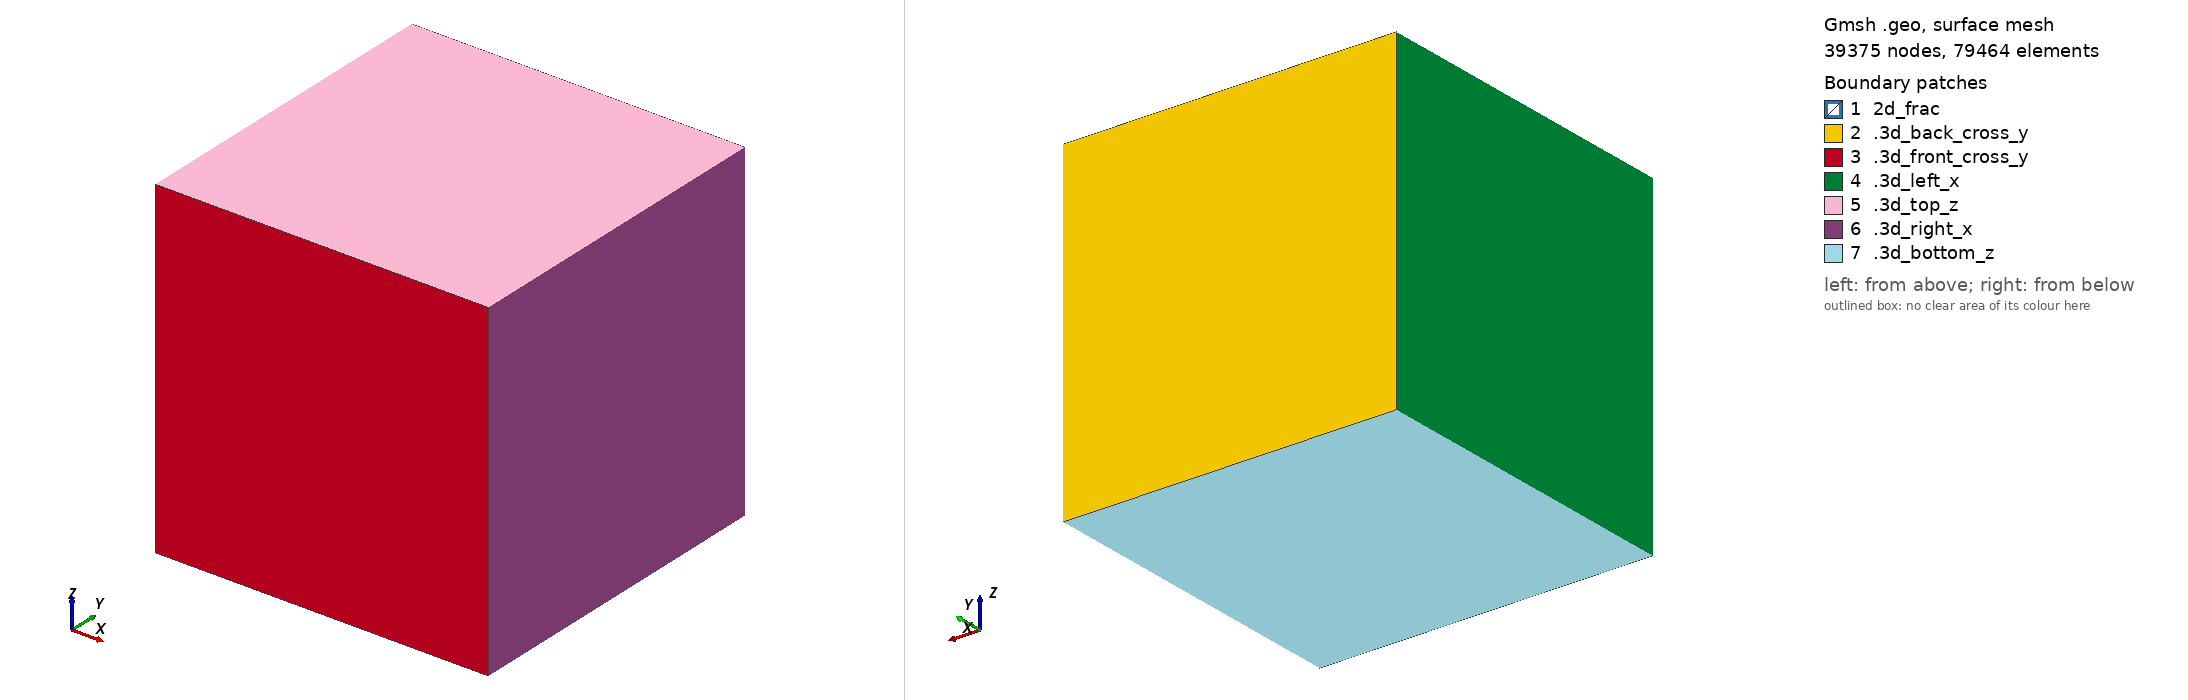

Gmsh geometry script, surface-meshed: 39375 nodes, 79464 surface elements. Boundary patches (legend numbers): 1 2d_frac, 2 .3d_back_cross_y, 3 .3d_front_cross_y, 4 .3d_left_x, 5 .3d_top_z, 6 .3d_right_x, 7 .3d_bottom_z. Left view from above one corner, right view from below the opposite corner. Legend entries are the model's physical surfaces. The drawing asked Gmsh for element sizes between 1% and 20% of the model's largest extent; the script's own settings can give other sizes.

=== mesh.geo (drawn) ===
step = 0.01635;
Point(1) = {0, 0, 0, step};
Point(2) = {1, 0, 0, step};
Point(3) = {1, 0, 1, step};
Point(4) = {0, 0, 1, step};
Point(5) = {0, 1, 1, step};
Point(6) = {1, 1, 1, step};
Point(7) = {0, 1, 0, step};
Point(8) = {1, 1, 0, step};
Point(9) = {0.5, 0, 0.5, step};
Point(10) = {0.5, 1, 0.5, step};
Line(1) = {4, 1};
Line(2) = {1, 9};
Line(3) = {9, 4};
Line(4) = {4, 3};
Line(5) = {3, 9};
Line(6) = {9, 2};
Line(7) = {2, 3};
Line(8) = {2, 1};
Line(9) = {1, 7};
Line(10) = {7, 5};
Line(11) = {4, 5};
Line(12) = {7, 10};
Line(13) = {10, 5};
Line(14) = {5, 6};
Line(15) = {6, 10};
Line(16) = {10, 8};
Line(17) = {8, 6};
Line(18) = {8, 7};
Line(19) = {6, 3};
Line(20) = {2, 8};
Line(21) = {10, 9};
Line Loop(22) = {12, 21, -2, 9};
Plane Surface(23) = {22};
Line Loop(24) = {15, 21, -5, -19};
Plane Surface(25) = {24};
Line Loop(26) = {13, -11, -3, -21};
Plane Surface(27) = {26};
Line Loop(28) = {21, 6, 20, -16};
Plane Surface(29) = {28};
Line Loop(30) = {12, 16, 18};
Plane Surface(31) = {30};
Line Loop(32) = {15, 16, 17};
Plane Surface(33) = {32};
Line Loop(34) = {15, 13, 14};
Plane Surface(35) = {34};
Line Loop(36) = {13, -10, 12};
Plane Surface(37) = {36};
Line Loop(38) = {3, 4, 5};
Plane Surface(39) = {38};
Line Loop(40) = {5, 6, 7};
Plane Surface(41) = {40};
Line Loop(42) = {6, 8, 2};
Plane Surface(43) = {42};
Line Loop(44) = {3, 1, 2};
Plane Surface(45) = {44};
Line Loop(46) = {11, -10, -9, -1};
Plane Surface(47) = {46};
Line Loop(48) = {11, 14, 19, -4};
Plane Surface(49) = {48};
Line Loop(50) = {17, 19, -7, 20};
Plane Surface(51) = {50};
Line Loop(52) = {18, -9, -8, 20};
Plane Surface(53) = {52};
Surface Loop(54) = {23, 29, 31, 53, 43};
Volume(55) = {54};
Surface Loop(56) = {33, 51, 41, 29, 25};
Volume(57) = {56};
Surface Loop(58) = {35, 49, 39, 27, 25};
Volume(59) = {58};
Surface Loop(60) = {37, 47, 45, 23, 27};
Volume(61) = {60};

Physical Line("1d_channel") = {21};
Physical Surface("2d_frac") = {23, 25, 29, 27};
Physical Volume("3d_cube") = {55, 61, 59, 57};

Physical Surface(".3d_top_z") = {49};
Physical Surface(".3d_bottom_z") = {53};
Physical Surface(".3d_front_cross_y") = { 41, 43, 45, 39};
Physical Surface(".3d_back_cross_y") = { 37, 35, 31, 33};
Physical Surface(".3d_left_x") = {47};
Physical Surface(".3d_right_x") = {51};
Physical Line(".2d_top_z") = {11, 19};
Physical Line(".2d_bottom_z") = {9, 20};
Physical Line(".2d_front_y") = {2,3,5,6};
Physical Line(".2d_back_y") = {12, 15, 13, 16};
Physical Point(".1d_front_y") = {9};
Physical Point(".1d_back_y") = {10};
